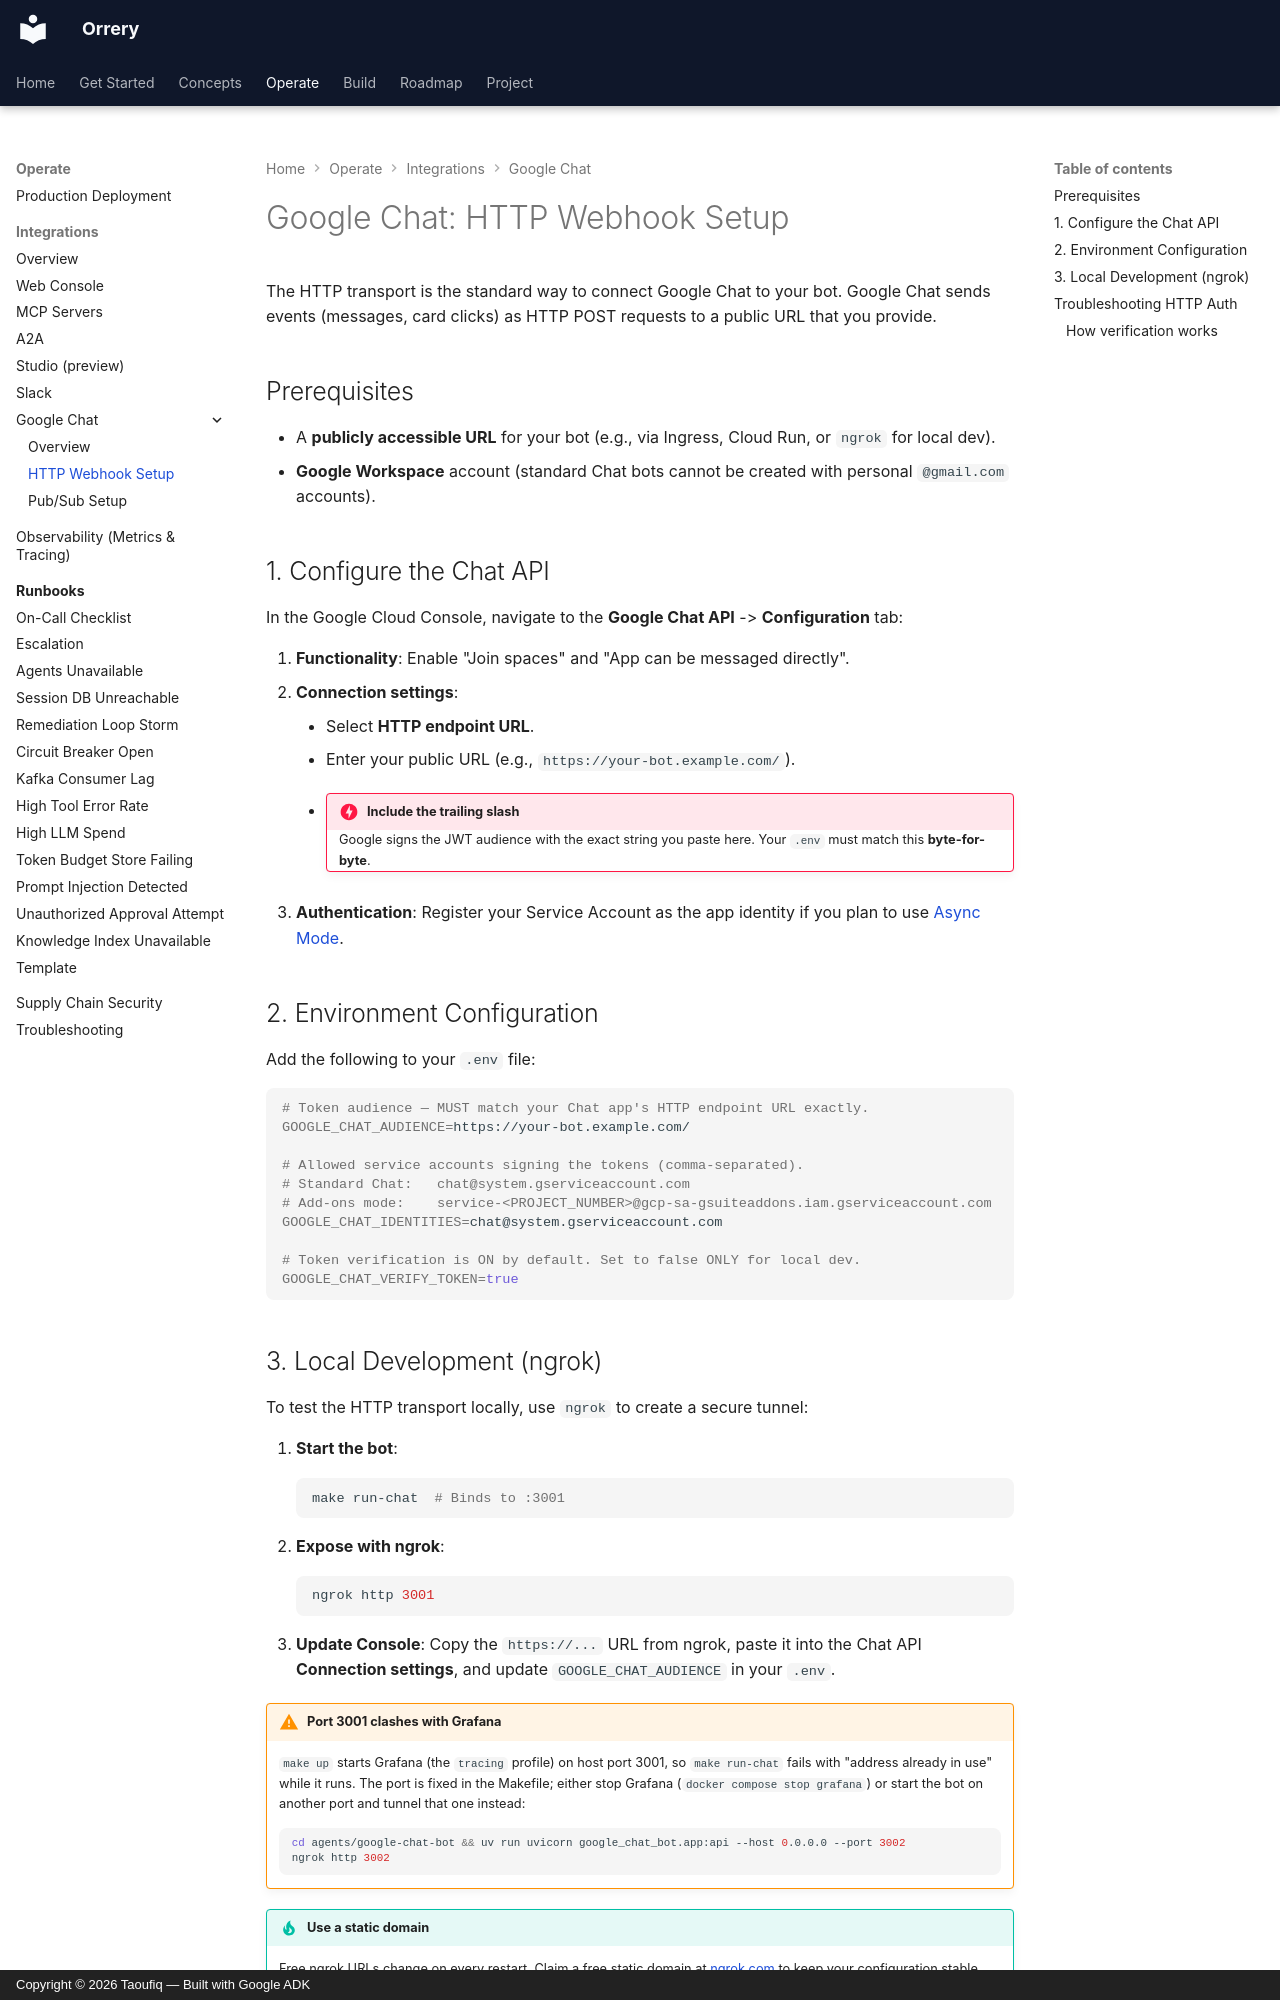

repository: BAHALLA/orrery · page: integrations/google-chat-webhook/index.html · generator: mkdocs · copyright: Copyright © 2026 Taoufiq — Built with Google ADK

# Google Chat: HTTP Webhook Setup

The HTTP transport is the standard way to connect Google Chat to your bot. Google Chat sends
events (messages, card clicks) as HTTP POST requests to a public URL that you provide.

## Prerequisites

- A **publicly accessible URL** for your bot (e.g., via Ingress, Cloud Run, or `ngrok` for local dev).
- **Google Workspace** account (standard Chat bots cannot be created with personal `@gmail.com` accounts).

## 1. Configure the Chat API

In the Google Cloud Console, navigate to the **Google Chat API** -> **Configuration** tab:

1.  **Functionality**: Enable "Join spaces" and "App can be messaged directly".
2.  **Connection settings**:
    - Select **HTTP endpoint URL**.
    - Enter your public URL (e.g., `https://your-bot.example.com/`).
    - !!! danger "Include the trailing slash"
        Google signs the JWT audience with the exact string you paste here. Your `.env` must match this **byte-for-byte**.
3.  **Authentication**: Register your Service Account as the app identity if you plan to use [Async Mode](google-chat.md#async-response-mode).

## 2. Environment Configuration

Add the following to your `.env` file:

```bash
# Token audience — MUST match your Chat app's HTTP endpoint URL exactly.
GOOGLE_CHAT_AUDIENCE=https://your-bot.example.com/

# Allowed service accounts signing the tokens (comma-separated).
# Standard Chat:   chat@system.gserviceaccount.com
# Add-ons mode:    service-<PROJECT_NUMBER>@gcp-sa-gsuiteaddons.iam.gserviceaccount.com
GOOGLE_CHAT_IDENTITIES=chat@system.gserviceaccount.com

# Token verification is ON by default. Set to false ONLY for local dev.
GOOGLE_CHAT_VERIFY_TOKEN=true
```

## 3. Local Development (ngrok)

To test the HTTP transport locally, use `ngrok` to create a secure tunnel:

1.  **Start the bot**:
    ```bash
    make run-chat  # Binds to :3001
    ```
2.  **Expose with ngrok**:
    ```bash
    ngrok http 3001
    ```
3.  **Update Console**: Copy the `https://...` URL from ngrok, paste it into the Chat API **Connection settings**, and update `GOOGLE_CHAT_AUDIENCE` in your `.env`.

!!! warning "Port 3001 clashes with Grafana"
    `make up` starts Grafana (the `tracing` profile) on host port 3001, so `make run-chat`
    fails with "address already in use" while it runs. The port is fixed in the Makefile;
    either stop Grafana (`docker compose stop grafana`) or start the bot on another port
    and tunnel that one instead:

    ```bash
    cd agents/google-chat-bot && uv run uvicorn google_chat_bot.app:api --host 0.0.0.0 --port 3002
    ngrok http 3002
    ```

!!! tip "Use a static domain"
    Free ngrok URLs change on every restart. Claim a free static domain at [ngrok.com](https://dashboard.ngrok.com/domains) to keep your configuration stable.
